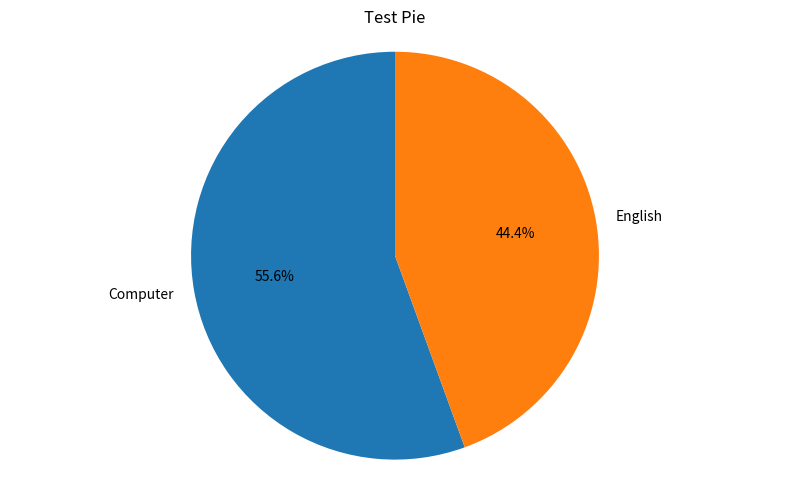

Recreate this plot in Python.
import matplotlib.pyplot as plt
import io

def _render_chart_image(chart_type: str, title: str, series_data: list, ordered_cats: list) -> bytes:
    fig, ax = plt.subplots(figsize=(8, 5))
    
    if chart_type == 'pieChart' and len(series_data) == 1:
        vals = [float(v) if v else 0 for v in series_data[0]['vals']]
        ax.pie(vals, labels=ordered_cats, autopct='%1.1f%%', startangle=90)
        ax.axis('equal')
    elif chart_type == 'lineChart':
        for s in series_data:
            vals = [float(v) if v else 0 for v in s['vals']]
            ax.plot(ordered_cats, vals, marker='o', label=s['name'])
        if len(series_data) > 1 or series_data[0]['name'] != 'Series':
            ax.legend()
    else:
        # Default to bar chart
        import numpy as np
        x = np.arange(len(ordered_cats))
        width = 0.8 / len(series_data)
        for i, s in enumerate(series_data):
            vals = [float(v) if v else 0 for v in s['vals']]
            ax.bar(x + i*width - 0.4 + width/2, vals, width, label=s['name'])
        ax.set_xticks(x)
        ax.set_xticklabels(ordered_cats)
        if len(series_data) > 1 or series_data[0]['name'] != 'Series':
            ax.legend()
            
    if title:
        ax.set_title(title)
        
    plt.tight_layout()
    buf = io.BytesIO()
    plt.savefig(buf, format='png', dpi=150)
    plt.close(fig)
    return buf.getvalue()

series_data = [{'name': 'Percentage', 'cats': ['Computer', 'English'], 'vals': ['0.25', '0.2']}]
buf = _render_chart_image('pieChart', 'Test Pie', series_data, ['Computer', 'English'])
print(f"Generated {len(buf)} bytes")
